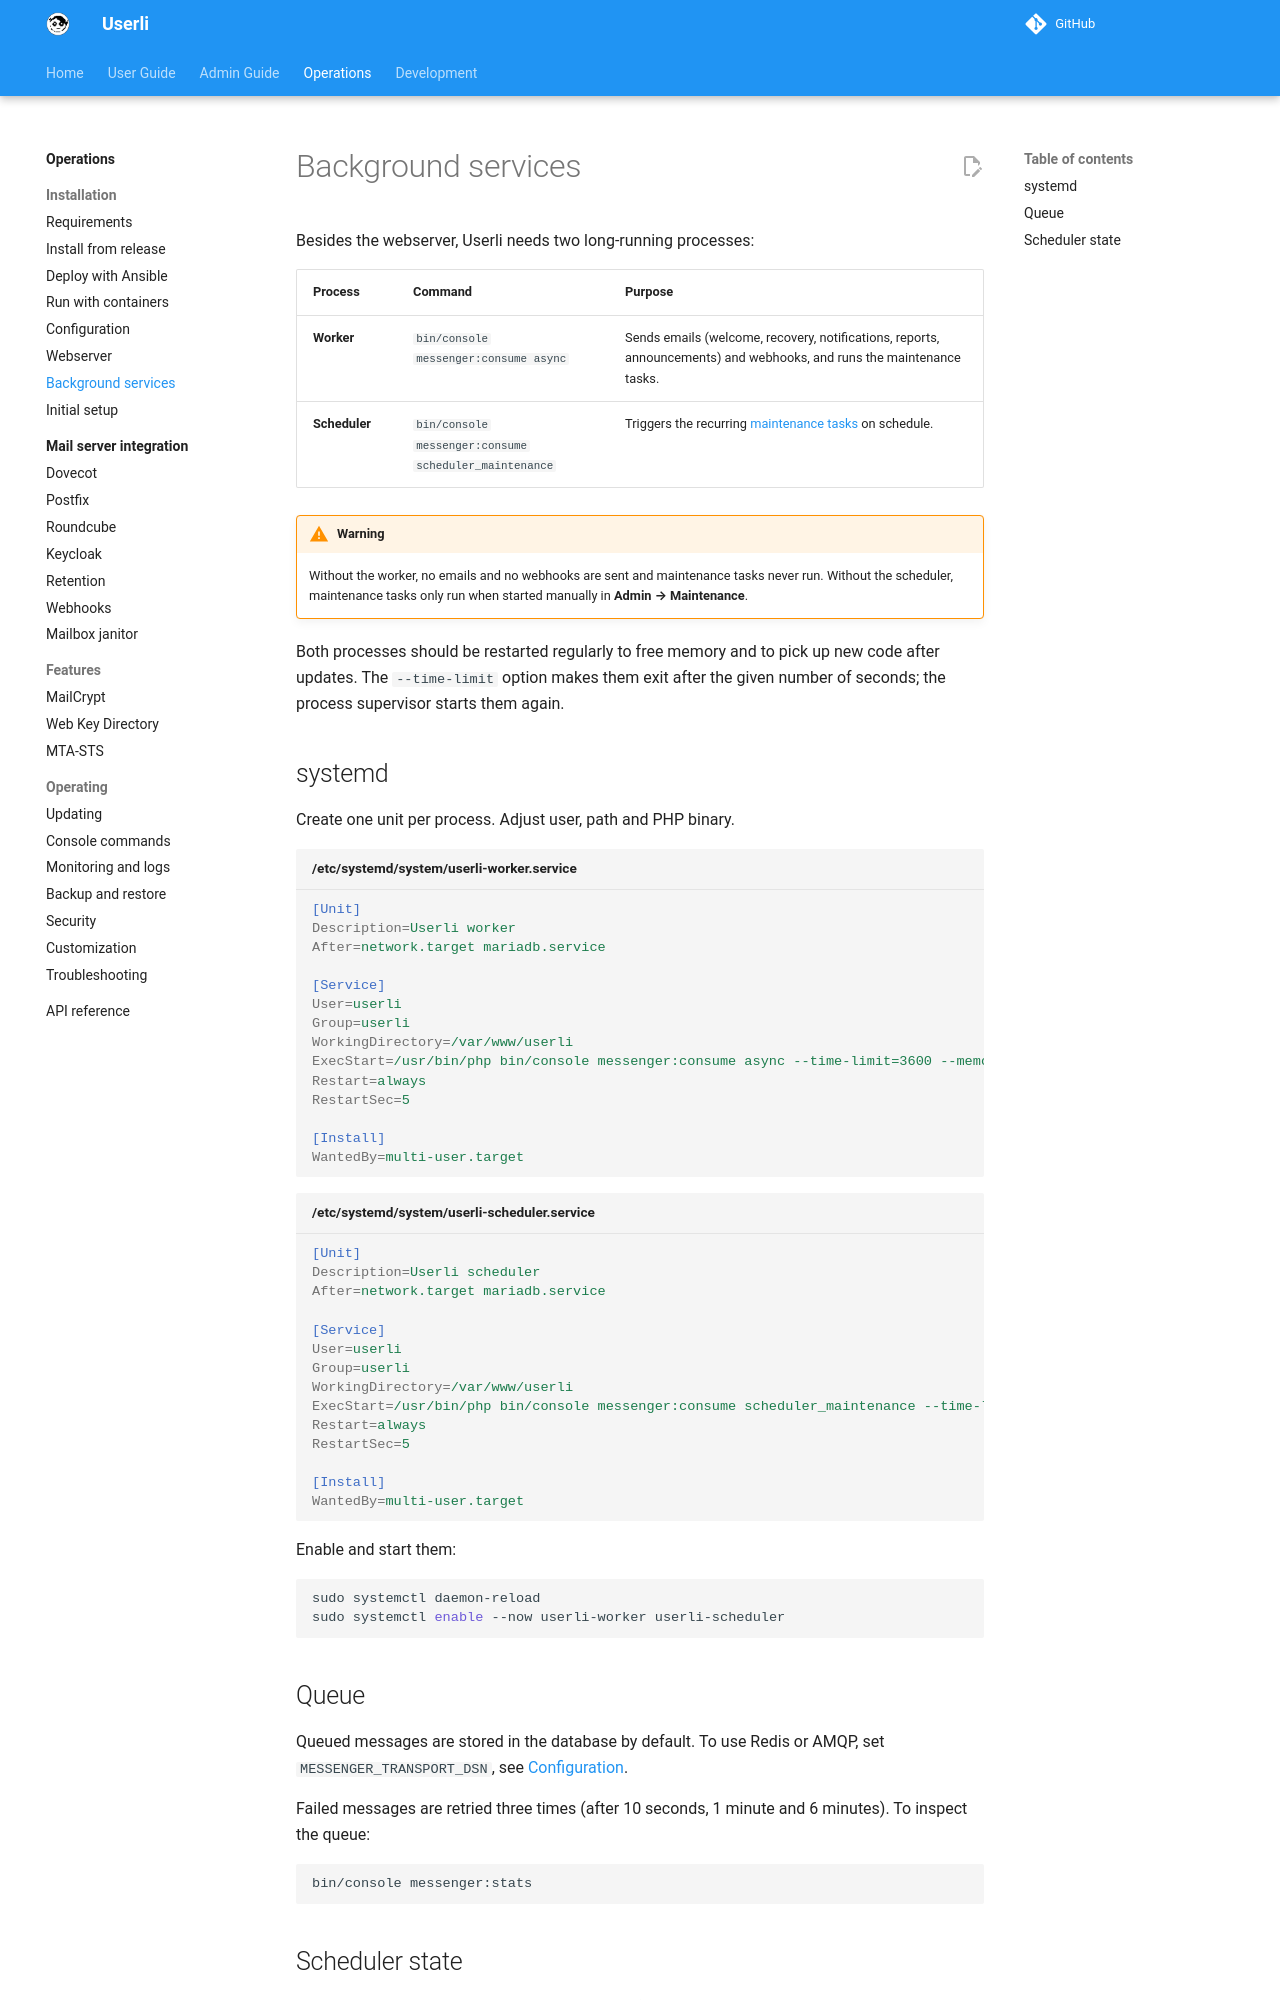

repository: systemli/userli · page: operations/background-services/index.html · generator: mkdocs

# Background services

Besides the webserver, Userli needs two long-running processes:

| Process       | Command | Purpose |
|---------------|---------|---------|
| **Worker**    | `bin/console messenger:consume async` | Sends emails (welcome, recovery, notifications, reports, announcements) and webhooks, and runs the maintenance tasks. |
| **Scheduler** | `bin/console messenger:consume scheduler_maintenance` | Triggers the recurring [maintenance tasks](../admin/maintenance.md) on schedule. |

!!! warning

    Without the worker, no emails and no webhooks are sent and maintenance
    tasks never run. Without the scheduler, maintenance tasks only run when
    started manually in **Admin → Maintenance**.

Both processes should be restarted regularly to free memory and to pick up new
code after updates. The `--time-limit` option makes them exit after the given
number of seconds; the process supervisor starts them again.

## systemd

Create one unit per process. Adjust user, path and PHP binary.

```ini title="/etc/systemd/system/userli-worker.service"
[Unit]
Description=Userli worker
After=network.target mariadb.service

[Service]
User=userli
Group=userli
WorkingDirectory=/var/www/userli
ExecStart=/usr/bin/php bin/console messenger:consume async --time-limit=3600 --memory-limit=128M
Restart=always
RestartSec=5

[Install]
WantedBy=multi-user.target
```

```ini title="/etc/systemd/system/userli-scheduler.service"
[Unit]
Description=Userli scheduler
After=network.target mariadb.service

[Service]
User=userli
Group=userli
WorkingDirectory=/var/www/userli
ExecStart=/usr/bin/php bin/console messenger:consume scheduler_maintenance --time-limit=3600 --memory-limit=128M
Restart=always
RestartSec=5

[Install]
WantedBy=multi-user.target
```

Enable and start them:

```shell
sudo systemctl daemon-reload
sudo systemctl enable --now userli-worker userli-scheduler
```

## Queue

Queued messages are stored in the database by default. To use Redis or AMQP,
set `MESSENGER_TRANSPORT_DSN`, see [Configuration](configuration.md).

Failed messages are retried three times (after 10 seconds, 1 minute and 6
minutes). To inspect the queue:

```shell
bin/console messenger:stats
```
